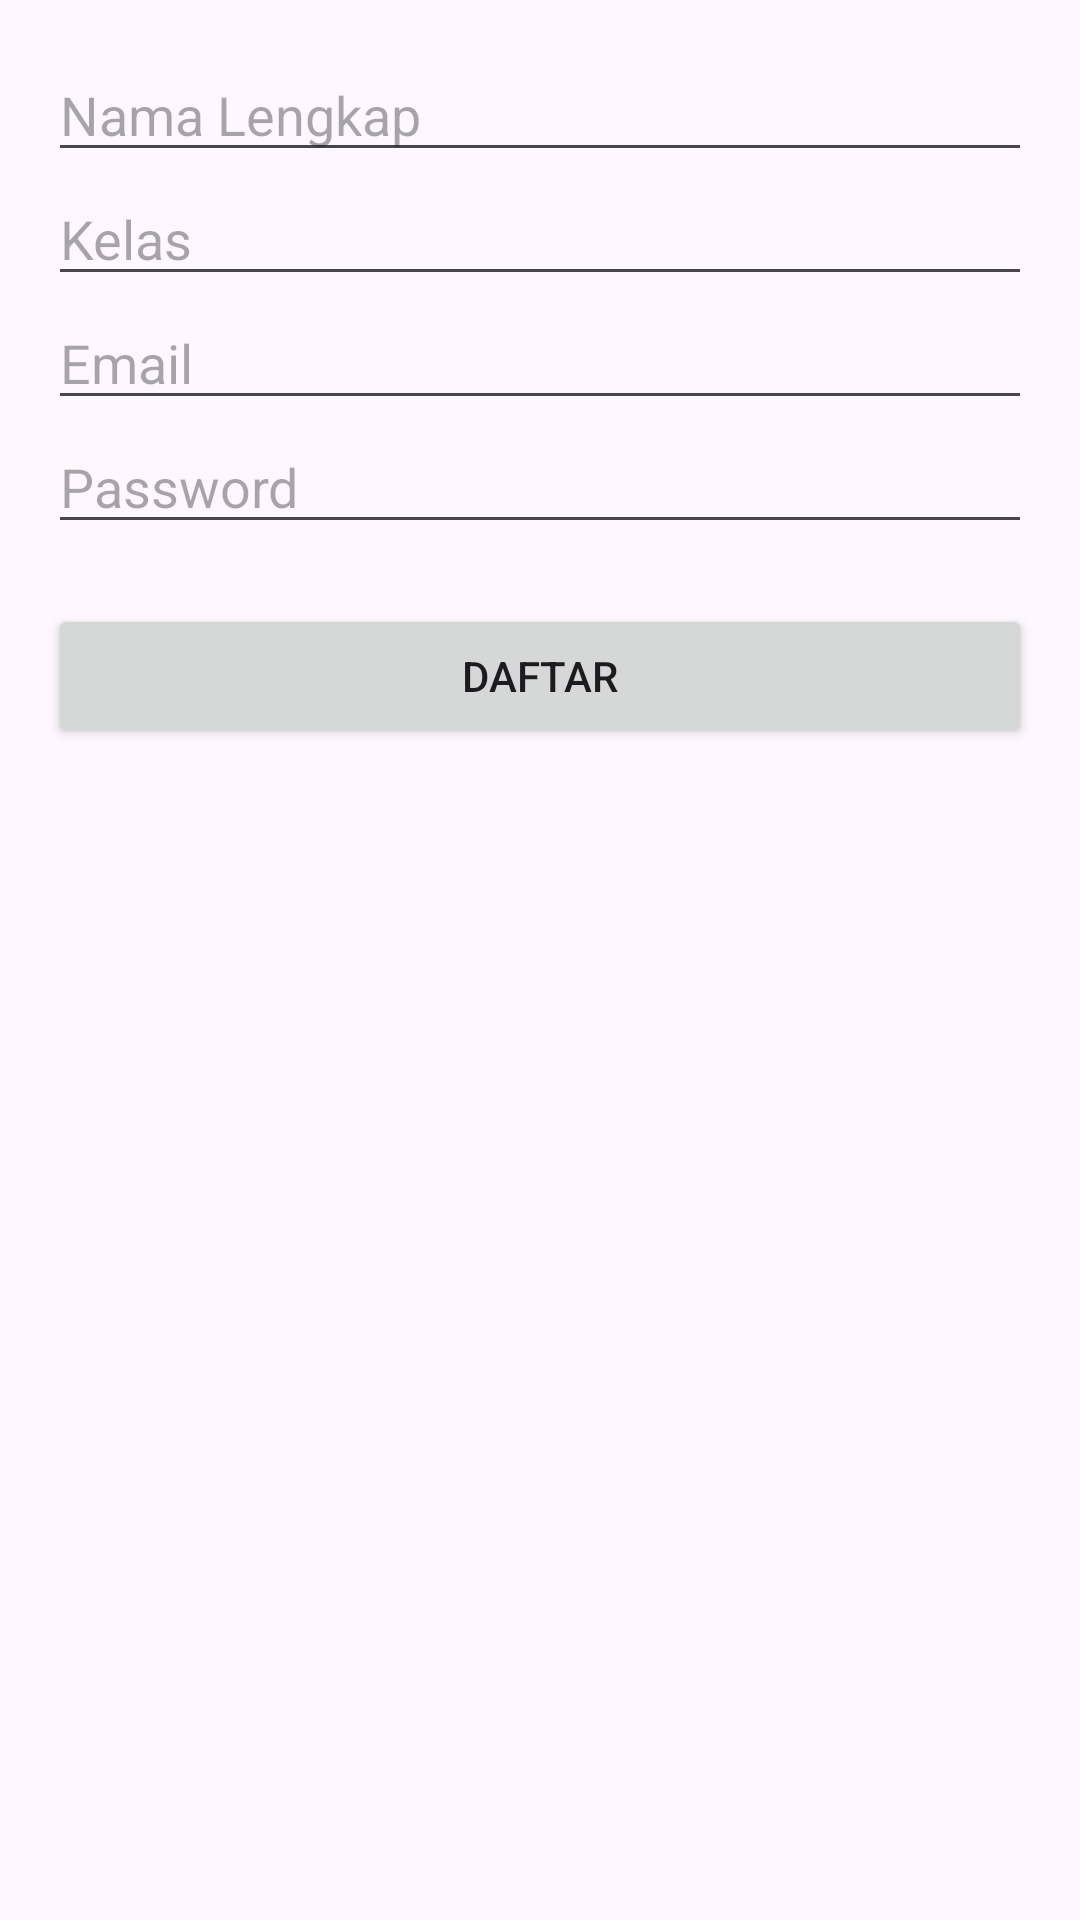

Produce the Android XML layout that renders to this screen, including the resource entries it uses.
<!-- AndroidManifest.xml: application theme Theme.ProjectPresensiKel1 -->
<!-- res/layout/activity_register.xml -->
<LinearLayout xmlns:android="http://schemas.android.com/apk/res/android"
    android:layout_width="match_parent"
    android:layout_height="match_parent"
    android:orientation="vertical"
    android:padding="16dp" >

    <EditText
        android:id="@+id/nameInput"
        android:layout_width="match_parent"
        android:layout_height="wrap_content"
        android:hint="Nama Lengkap" />

    <EditText
        android:id="@+id/classInput"
        android:layout_width="match_parent"
        android:layout_height="wrap_content"
        android:hint="Kelas" />

    <EditText
        android:id="@+id/emailInput"
        android:layout_width="match_parent"
        android:layout_height="wrap_content"
        android:hint="Email" />

    <EditText
        android:id="@+id/passwordInput"
        android:layout_width="match_parent"
        android:layout_height="wrap_content"
        android:hint="Password"
        android:inputType="textPassword" />

    <Button
        android:id="@+id/btnRegister"
        android:layout_width="match_parent"
        android:layout_height="wrap_content"
        android:text="Daftar"
        android:layout_marginTop="20dp" />

</LinearLayout>
<!-- resources referenced by this layout -->
<resources>
  <style name="Theme.ProjectPresensiKel1" parent="Base.Theme.ProjectPresensiKel1" />
  <style name="Base.Theme.ProjectPresensiKel1" parent="Theme.Material3.DayNight.NoActionBar">
          
          
      </style>
</resources>
